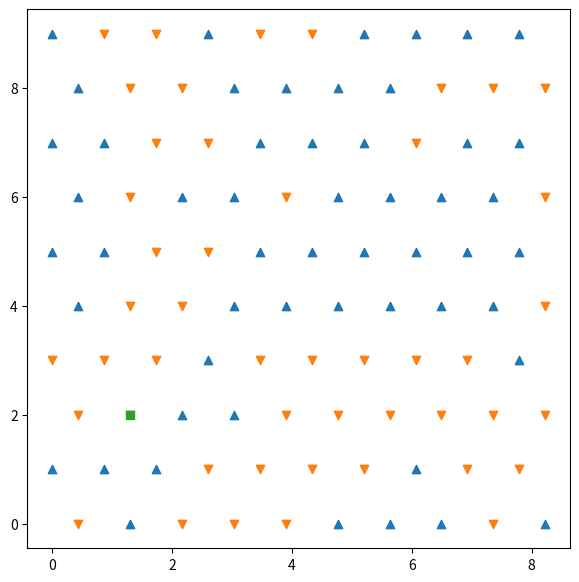
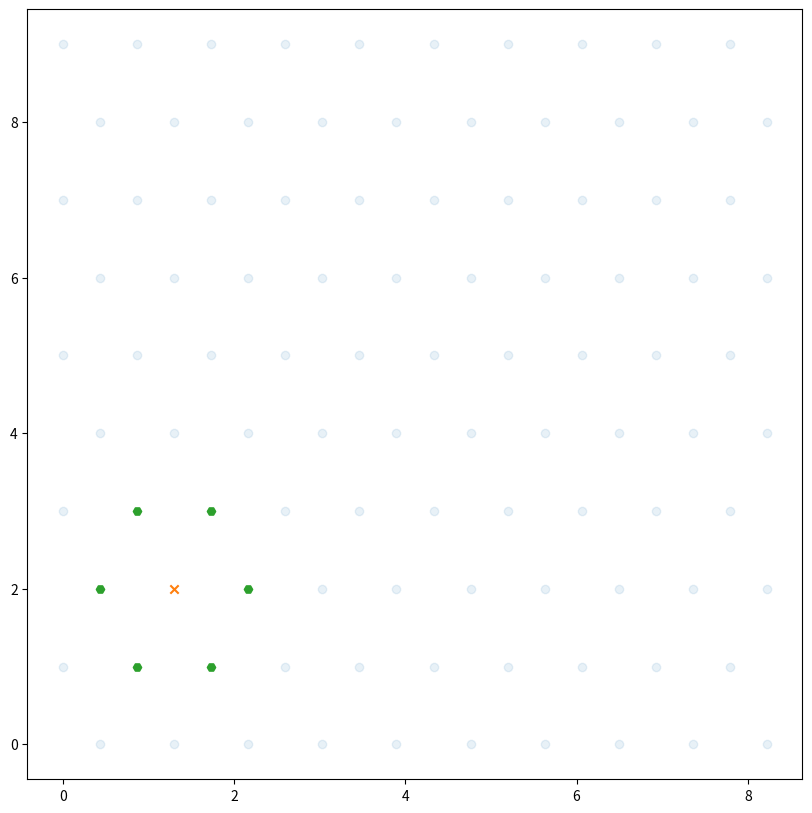

These charts were generated, in order, by the following Python code:
import numpy as np
import matplotlib.pyplot as plt

def main():
    """
    Testing the Hexagonal lattice created with python:
    - Start from a square matrix.
    - Transform the coordinates of the points in the matrix.
    - Keep the square matrix but change the number of nearest neighboors for 
      each point according on the Hexagonal shape.
    """
    nlat = 10
    hot = 1
    # initialize lattice
    if hot:
        rng = np.random.default_rng()
        field = rng.random((nlat, nlat))
        field[field > 0.5] = 1
        field[field <= 0.5] = -1
    if not hot:
        field = np.ones((nlat,nlat))

    # Initialize vector of diretions (periodic condition)
    npp = np.arange( nlat ) + 1
    npp[ nlat - 1 ] = 0
    nmm = np.arange( nlat ) - 1
    nmm[ 0 ] = nlat - 1
    # Choosing a point for tests
    i = 2
    j = 1
    print(f'Sum of spin on position ({i}, {j}):' , neigh_force(i, j, field, npp, nmm))
    plot_lattice(field, i, j)
    test_neighboors(nlat, npp, nmm, i, j)

########## Add to Ising #################################################
def neighboors(i, j, npp, nmm):
    """
    Evaluate the neighboors of a point in a hex. lattice.
    """
    ip = npp[i]
    im = nmm[i]
    jp = npp[j]
    jm = nmm[j]
    # Initialize output array (of coordinates)
    coordinates = np.empty((6, 2)).astype(int)
    #       -----------------------
    # i = 0 |    x     x     x    |
    #       |                     |
    # i = 1 | x     x     x     x |
    #       |                     |
    # i = 2 |    x     x     x    |
    #       |                     |
    # i = 3 | x     x     x     x |
    #       -----------------------

    # First 4 rows are the same of the square lattice
    coordinates[0] = np.array([i , jp])
    coordinates[1] = np.array([i , jm])
    coordinates[2] = np.array([ip, j ])
    coordinates[3] = np.array([im, j ])

    # Last two rows change for the lateral shift of the matrix.
    if i % 2 == 0: # See a left shift
        coordinates[4] = np.array([ip, jp])
        coordinates[5] = np.array([im, jp])
    else: # See a right shift
        coordinates[4] = np.array([im, jm])
        coordinates[5] = np.array([ip, jm])
    return coordinates

def neigh_force(i, j, field, npp, nmm):
    """
    Evaluate the sum of the spin in the lattice.
    """
    neigh = neighboors(i, j, npp, nmm)
    force = 0
    for k in range(len(neigh)):
        i = neigh[k, 0]
        j = neigh[k, 1]
        force = force + field[i, j]
    return force
#################################################


def transform_lattice(field):
    """
    Transform the square matrix into a set of points X, Y on a Hexagon.
    """
    # Initialize the meshgrid of coordinates
    nlat = len(field)
    lat_grid = np.arange(nlat)
    X, Y = np.meshgrid( lat_grid, lat_grid)
    # Transform the X variable (rotation)
    ratio = np.sqrt(3)/2 # cos(60°)
    X = X * ratio
    # Shifting 1 row every 2 rows
    X[::2, :] += ratio/2
    return X, Y

def test_neighboors(nlat, npp, nmm, i, j):
    """
    Testing the function neighboors on the Hexagonal lattice.
    Plot the point (i, j) and his neighboors highlighted in the lattice.
    """
    field = np.ones((nlat, nlat))
    X, Y = transform_lattice(field)
    plt.figure(figsize=(10, 10))
    field[i, j] = 0
    for x, y in neighboors(i,j, npp, nmm):
        field[x, y] = 10
    plt.scatter(X[field==1], Y[field==1], marker = 'o', alpha = 0.1)
    plt.scatter(X[field==0], Y[field==0], marker = 'x')
    plt.scatter(X[field==10], Y[field==10], marker='H')
    plt.show()

def plot_lattice(field, i, j):
    """
    Plot the lattice with the spin up and down.
    """
    X, Y = transform_lattice(field)
    plt.figure(figsize=(7, 7))
    plt.scatter(X[field==1], Y[field==1], marker='^')
    plt.scatter(X[field==-1], Y[field==-1], marker='v')
    plt.scatter(X[i, j], Y[i, j], marker='s')
    plt.show()   

if __name__ == '__main__':
    main()
